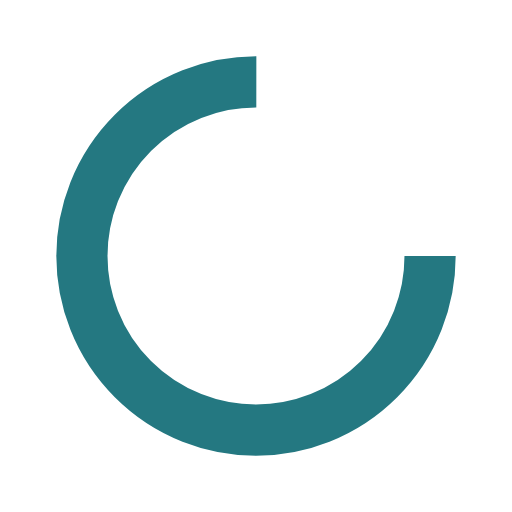
t = 0.00 s
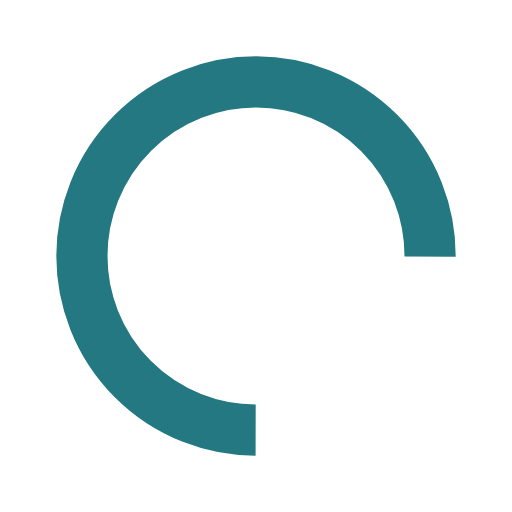
t = 0.17 s
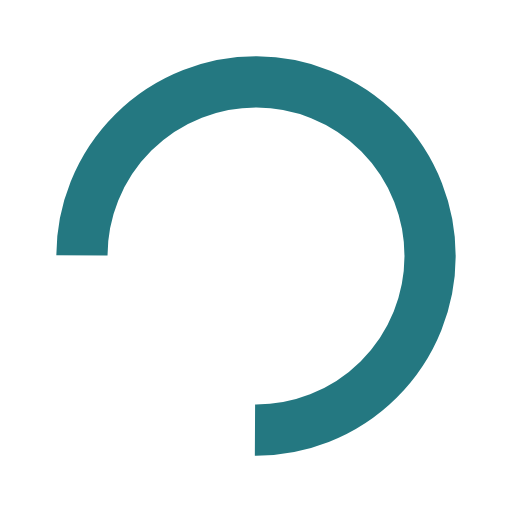
t = 0.34 s
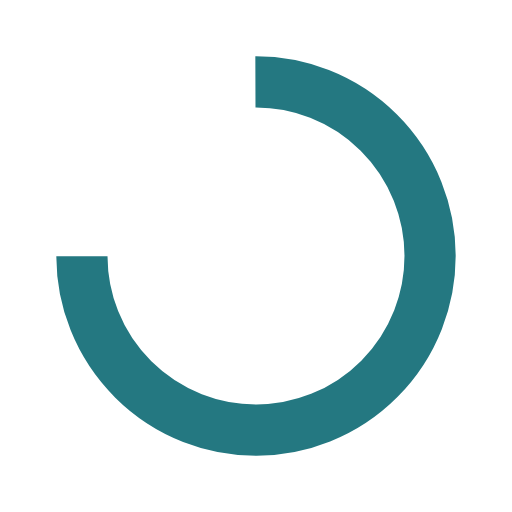
t = 0.50 s

The animated SVG that drew these frames (rendered in a browser with its animation timeline set to each time). Animation: 1 SMIL element (animateTransform=1); one cycle of 0.67 s, repeats indefinitely.

<?xml version="1.0" encoding="utf-8"?>
<svg xmlns="http://www.w3.org/2000/svg" xmlns:xlink="http://www.w3.org/1999/xlink" style="margin: auto; background: none; display: block; shape-rendering: auto;" width="200px" height="200px" viewBox="0 0 100 100" preserveAspectRatio="xMidYMid">
<circle cx="50" cy="50" fill="none" stroke="#247881" stroke-width="10" r="34" stroke-dasharray="160.22122533307947 55.40707511102649">
  <animateTransform attributeName="transform" type="rotate" repeatCount="indefinite" dur="0.6711409395973155s" values="0 50 50;360 50 50" keyTimes="0;1"></animateTransform>
</circle>
<!-- [ldio] generated by https://loading.io/ --></svg>